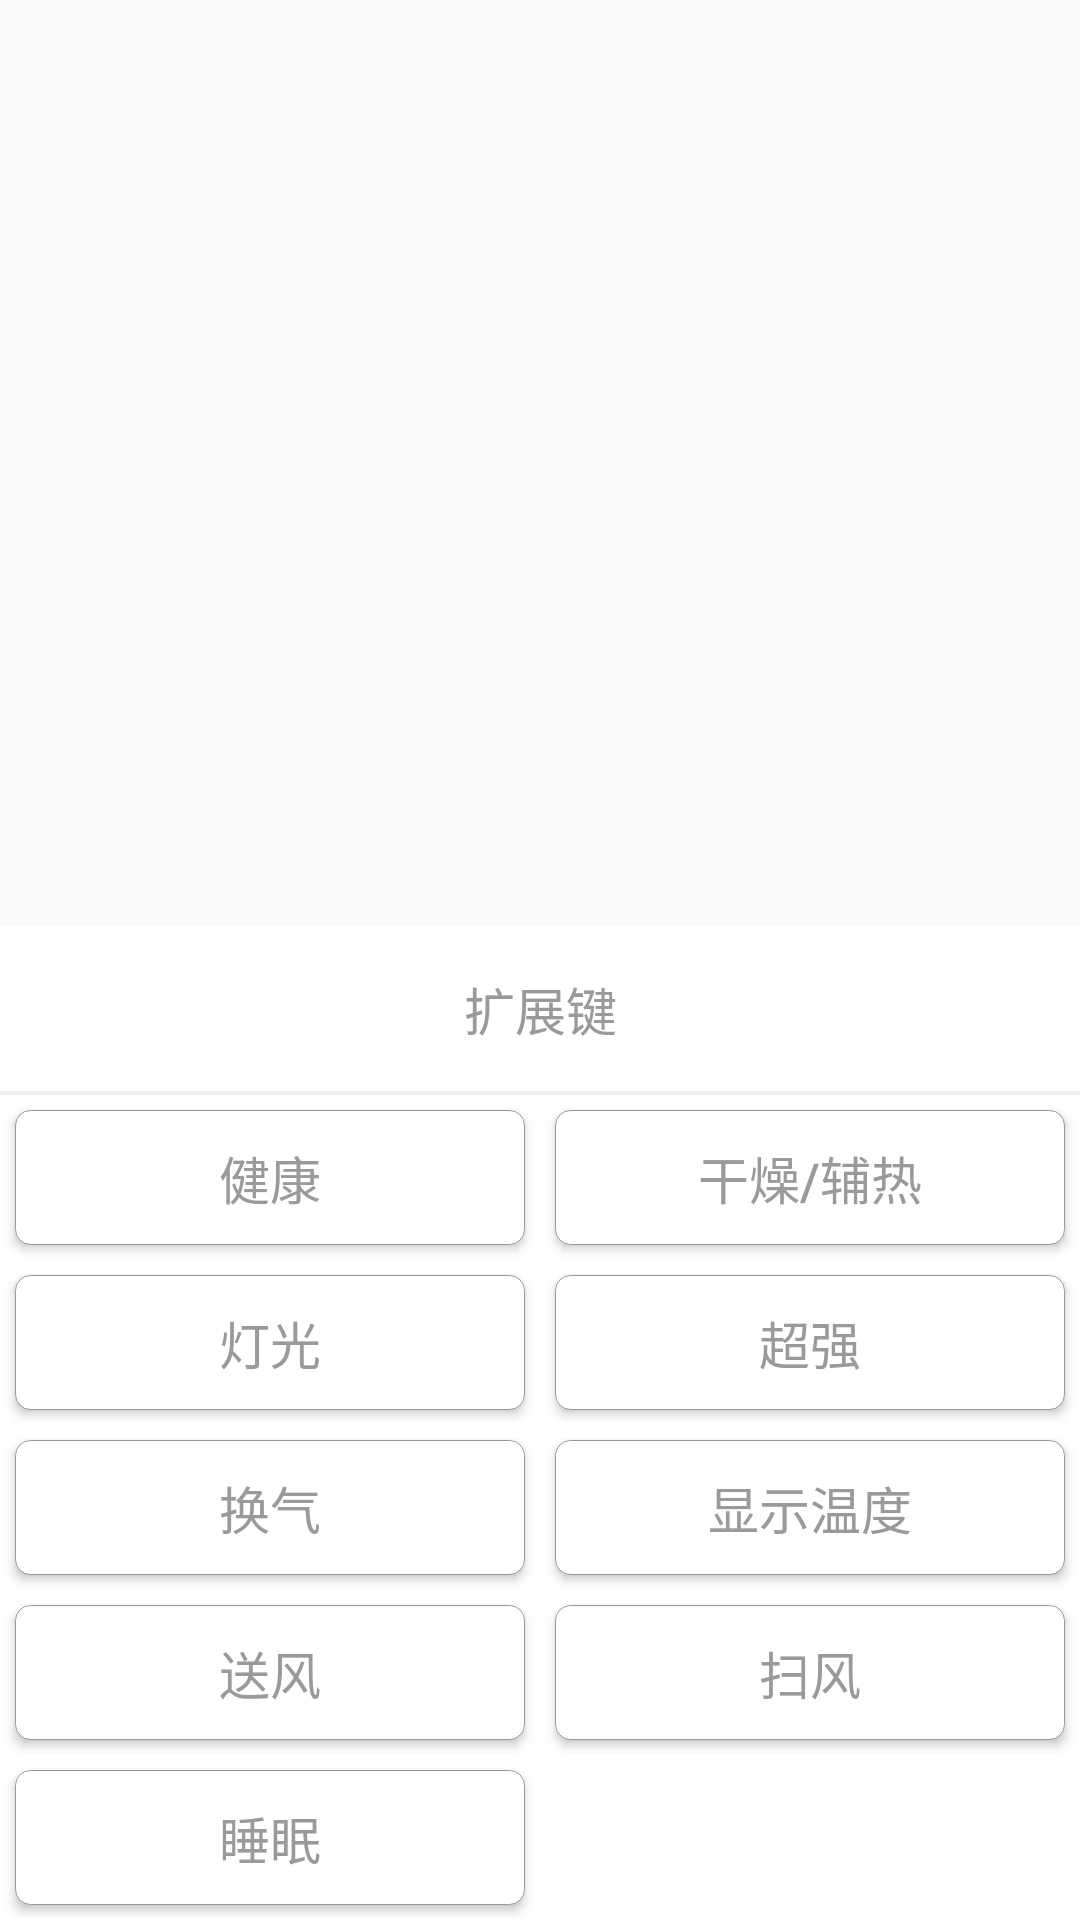

Android layout source for this screen:
<!-- AndroidManifest.xml: application theme AppTheme -->
<!-- res/layout/dialog_air_conditioning_extended_button.xml -->
<?xml version="1.0" encoding="utf-8"?>
<LinearLayout
    android:orientation="vertical"
    android:gravity="bottom"
    xmlns:android="http://schemas.android.com/apk/res/android" android:layout_width="match_parent"
    android:layout_height="match_parent">
    <LinearLayout
        android:orientation="vertical"
        android:background="#ffffff"
        android:layout_width="match_parent"
        android:layout_height="wrap_content">
        <TextView
            android:layout_margin="15dp"
            android:gravity="center"
            android:textSize="17sp"
            android:text="扩展键"
            android:textColor="#9a9a9a"
            android:layout_width="match_parent"
            android:layout_height="wrap_content"/>
        <include layout="@layout/view_line"/>
        <include layout="@layout/view_line"/>

    </LinearLayout>
    <LinearLayout
        android:background="#ffffff"
        android:orientation="horizontal"
        android:layout_width="match_parent"
        android:layout_height="wrap_content">
        <Button
            android:id="@+id/btn1"
            android:text="健康"
            android:textSize="17sp"
            android:textColor="#9a9a9a"
            android:background="@drawable/xuxian_boder"
            android:gravity="center"
            android:layout_margin="5dp"
            android:layout_weight="0.5"
            android:layout_width="0dp"
            android:layout_height="45dp" />
        <Button
            android:id="@+id/btn2"
            android:text="干燥/辅热"
            android:gravity="center"
            android:textSize="17sp"
            android:textColor="#9a9a9a"
            android:background="@drawable/xuxian_boder"
            android:layout_margin="5dp"
            android:layout_weight="0.5"
            android:layout_width="0dp"
            android:layout_height="45dp" />
    </LinearLayout>
    <LinearLayout
        android:background="#ffffff"
        android:orientation="horizontal"
        android:layout_width="match_parent"
        android:layout_height="wrap_content">
        <Button
            android:id="@+id/btn3"
            android:text="灯光"
            android:textSize="17sp"
            android:textColor="#9a9a9a"
            android:background="@drawable/xuxian_boder"
            android:gravity="center"
            android:layout_margin="5dp"
            android:layout_weight="0.5"
            android:layout_width="0dp"
            android:layout_height="45dp" />
        <Button
            android:id="@+id/btn4"
            android:text="超强"
            android:gravity="center"
            android:textSize="17sp"
            android:textColor="#9a9a9a"
            android:background="@drawable/xuxian_boder"
            android:layout_margin="5dp"
            android:layout_weight="0.5"
            android:layout_width="0dp"
            android:layout_height="45dp" />
    </LinearLayout>
    <LinearLayout
        android:background="#ffffff"
        android:orientation="horizontal"
        android:layout_width="match_parent"
        android:layout_height="wrap_content">
        <Button
            android:id="@+id/btn5"
            android:text="换气"
            android:textSize="17sp"
            android:textColor="#9a9a9a"
            android:background="@drawable/xuxian_boder"
            android:gravity="center"
            android:layout_margin="5dp"
            android:layout_weight="0.5"
            android:layout_width="0dp"
            android:layout_height="45dp" />
        <Button
            android:id="@+id/btn6"
            android:text="显示温度"
            android:gravity="center"
            android:textSize="17sp"
            android:textColor="#9a9a9a"
            android:background="@drawable/xuxian_boder"
            android:layout_margin="5dp"
            android:layout_weight="0.5"
            android:layout_width="0dp"
            android:layout_height="45dp" />
    </LinearLayout>
    <LinearLayout
        android:background="#ffffff"
        android:orientation="horizontal"
        android:layout_width="match_parent"
        android:layout_height="wrap_content">
        <Button
            android:id="@+id/btn7"
            android:text="送风"
            android:textSize="17sp"
            android:textColor="#9a9a9a"
            android:background="@drawable/xuxian_boder"
            android:gravity="center"
            android:layout_margin="5dp"
            android:layout_weight="0.5"
            android:layout_width="0dp"
            android:layout_height="45dp" />
        <Button
            android:id="@+id/btn8"
            android:text="扫风"
            android:gravity="center"
            android:textSize="17sp"
            android:textColor="#9a9a9a"
            android:background="@drawable/xuxian_boder"
            android:layout_margin="5dp"
            android:layout_weight="0.5"
            android:layout_width="0dp"
            android:layout_height="45dp" />
    </LinearLayout>
    <LinearLayout
        android:background="#ffffff"
        android:orientation="horizontal"
        android:layout_width="match_parent"
        android:layout_height="wrap_content">
        <Button
            android:id="@+id/btn9"
            android:text="睡眠"
            android:textSize="17sp"
            android:textColor="#9a9a9a"
            android:background="@drawable/xuxian_boder"
            android:gravity="center"
            android:layout_margin="5dp"
            android:layout_weight="0.5"
            android:layout_width="0dp"
            android:layout_height="45dp" />
        <TextView
            android:layout_margin="5dp"
            android:layout_weight="0.5"
            android:layout_width="0dp"
            android:layout_height="45dp" />
    </LinearLayout>

</LinearLayout>
<!-- res/layout/view_line.xml (included above) -->
<?xml version="1.0" encoding="utf-8"?>
<TextView xmlns:android="http://schemas.android.com/apk/res/android"
              android:layout_width="match_parent"
              android:background="#eeeeee"
              android:layout_height="0.5dp"/>
<!-- resources referenced by this layout -->
<resources>
  <!-- drawable xuxian_boder (drawable) -->
  <?xml version="1.0" encoding="utf-8"?>
  <shape xmlns:android="http://schemas.android.com/apk/res/android" >
      
      <solid android:color="#ffffff" />
      
      <stroke
          android:width="0.05dp"
          android:color="#999999" />
  
      <padding
          android:bottom="1dp"
          android:left="1dp"
          android:right="1dp"
          android:top="1dp" />
      
      <corners android:radius="5dp" />
  
  </shape>
  <style name="AppTheme" parent="Theme.AppCompat.Light.DarkActionBar">
          
          <item name="colorPrimary">@color/white</item>
          
          <item name="colorAccent">@color/colorAccent</item>
          <item name="windowActionBar">false</item>
          <item name="windowNoTitle">true</item>
  
  
      </style>
  <!-- not gathered from this repository: default colours our renderer supplied (Android Studio template values) -->
  <color name="white">#FFFFFFFF</color>
  <color name="colorAccent">#FF03DAC5</color>
</resources>
